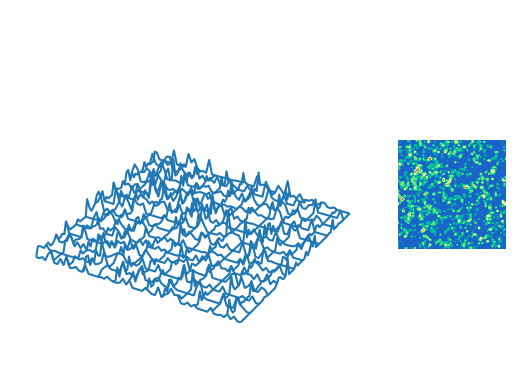

Python code for this plot:
import numpy as np
import random as rand
import matplotlib.pyplot as plt
from matplotlib import cm
from mpl_toolkits.mplot3d import Axes3D

class RMD_3D:
    def __init__(self, iters, H):
        self.iters = iters
        self.width = self.height = int(2**iters + 1)
        self.H = H
        self.d = iters*iters
        self.used = []

    def create_map(self, name):
        np.random.seed(2)
        self.map = np.random.normal(0, self.d, (self.height, self.width))
        self.__recurse((0, 0), (self.height, self.width), 0, self.d)
        self.map = self.map.clip(0)
        self.map /= np.amax(self.map)
        self.__plot(self.map, name)

    def __plot(self, map, name):
        x, y = np.meshgrid(range(self.width), range(self.height))
        ax1 = plt.subplot2grid((1,4), (0,0), projection='3d', colspan=3)
        ax1.plot_wireframe(x, y, map, rstride=5, cstride=5, cmap=cm.terrain)
        ax1.set_zlim(-1, 4)
        ax1.set_xlim(0, self.width)
        ax1.set_ylim(0, self.height)
        plt.axis('off')
        ax2 = plt.subplot2grid((1,4), (0,3))
        ax2.contourf(x, y, map, cmap=cm.terrain)
        plt.axis('equal')
        plt.axis('off')
        plt.savefig(name, bbox_inches='tight')

    def __recurse(self, min_corner, max_corner, depth, d):
        min_x = min([min_corner[0], max_corner[0]])
        max_x = max([min_corner[0], max_corner[0]])
        min_y = min([min_corner[1], max_corner[1]])
        max_y = max([min_corner[1], max_corner[1]])
        op = [(min_x, min_y),
              (min_x, max_y), 
              (max_x, min_y),
              (max_x, max_y)]
        center = self.__center(op[0], op[3])
        if not center in self.used:
            self.used.append(center)
            self.map[center[0]][center[1]] = self.__average(op)
            self.__perturb(center, d)

            self.__recurse(op[0], center, depth + 1, d - (1 / 2**self.H))
            self.__recurse(center, op[1], depth + 1, d - (1 / 2**self.H))
            self.__recurse(op[2], center, depth + 1, d - (1 / 2**self.H))
            self.__recurse(center, op[3], depth + 1, d - (1 / 2**self.H))

    def __center(self, min_corner, max_corner):
        i = (min_corner[0] + max_corner[0]) // 2
        j = (min_corner[1] + max_corner[1]) // 2
        return (i,j)

    def __average(self, op):
        ave = 0
        count = 0
        for i in range(4):
            if op[i][0] < self.width and op[i][1] < self.height:
                count = count + 1
                ave = ave + self.map[op[i][0]][op[i][1]]
        return ave / count

    def __perturb(self, c, d):
        r = rand.gauss(0, d)
        self.map[c[0]][c[1]] = self.map[c[0]][c[1]] + r


if __name__ == '__main__':
    RMD_3D(6, .1).create_map('rmd_H1.pdf')
    RMD_3D(6, .5).create_map('rmd_H5.pdf')
    RMD_3D(6, .9).create_map('rmd_H9.pdf')